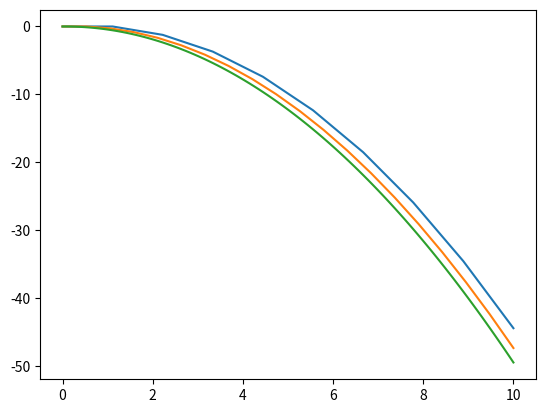

This chart was generated by the following Python code:
import matplotlib.pyplot as plt
import numpy as np


def func(x: float) -> float:
    return -x


def main():
    T: float = 10.0

    x_list, y_list = Euler_method(func, 0, 10, 10, T)
    plt.plot(x_list, y_list)

    x_list, y_list = Euler_method(func, 0, 10, 20, T)
    plt.plot(x_list, y_list)

    x_list, y_list = Euler_method(func, 0, 10, 100, T)
    plt.plot(x_list, y_list)
    plt.show()


def Euler_method(func, x_0: float, x_end: float, n: int, T: float) -> tuple[np.ndarray, np.ndarray]:
    dt: float = T / n

    x_list: np.ndarray = np.linspace(x_0, x_end, n)
    y_list: np.ndarray = np.zeros(n)

    y_list[0] = func(x_0)

    for index in range(1, n):
        y_list[index] = y_list[index - 1] + func(x_list[index - 1]) * (x_list[index] - x_list[index - 1])

    return x_list, y_list


if __name__ == "__main__":
    main()
